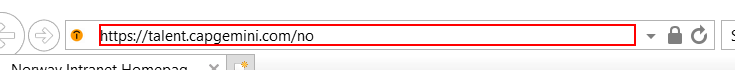
Task: Recording Information from Browser
Workflow: Main

Step 1: click on the element in window 'Navigation Bar'

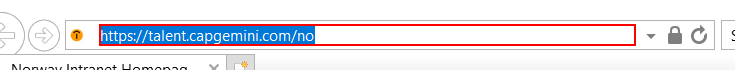
Step 2: type "www.google.com" into the text box 'Address and search using Google' in window 'Navigation Bar'

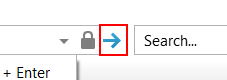
Step 3: click on the push button 'Go to “www.google.com/” (Alt+Enter to open in a new tab)' in window 'Navigation Bar'

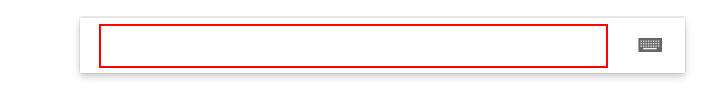
Step 4: type "["weather in " + city]" into the text box 'lst-ib'

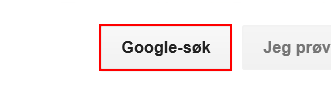
Step 5: click on the text box 'btnK'

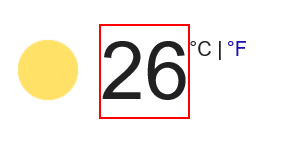
Step 6: get-text from the element 'wob_tm'
